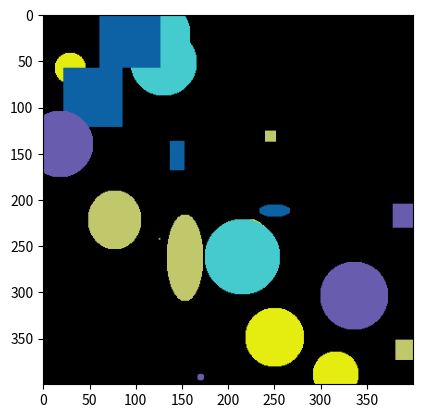

The script that saved this image:
import numpy as np
from random import randint

class Toy_Image:
    def __init__(self, n_classes, width, height, colour_channels=3):
        self.init_check(n_classes, width, height, colour_channels)
        self.n_classes = n_classes
        self.width = width
        self.height = height
        self.colour_channels = colour_channels
        self.class_colours = Toy_Image.get_class_colours(n_classes, colour_channels)
        self.image = self.get_empty_array()
        self.one_hot_array = self.get_empty_array(channels=self.n_classes)

    def init_check(self, n_classes, width, height, colour_channels):
        assert type(n_classes) is int, "n_classes must be of type int"
        assert n_classes > 0, "Need at least one class"
        assert width > 0, "Need postive width"
        assert height > 0, "Need positive height"
        assert (colour_channels == 3) or (colour_channels == 1), "Either RGB or grayscale"

    @staticmethod
    def get_class_colours(n_classes, colour_channels):
        """ Generates random colours to be visualised with and returns the list """
        classes = []
        for class_idx in range(n_classes):
            count = 0
            valid = False
            while( not valid ):
                colour = Toy_Image.get_random_colour(colour_channels)
                if colour not in classes:
                    classes.append(colour)
                    valid = True
        return classes

    @staticmethod
    def get_random_colour(colour_channels):
        """ Returns a random colour """
        if colour_channels == 1:
            return [randint(1,255)]
        return [randint(1,255),randint(1,255),randint(1,255)]
    
    def get_colour_from_idx(self, colour_idx):
        return self.class_colours[colour_idx]
    
    def get_empty_array(self, channels=None):
        """ Empty starting array """
        if channels is None:
            channels = self.colour_channels
        return np.zeros([self.width, self.height, channels], dtype=int)
    
    def get_random_xy(self):
        x = randint(0, self.width-1)
        y = randint(0, self.height-1)
        return x, y

    def set_colour_to_xy(self, x, y, colour_idx):
        """ Sets the colour for a specific pixel """
        if self.colour_channels == 1:
            self.image[x, y, 0] = self.class_colours[colour_idx][0]
        else:
            self.image[x, y, 0] = self.class_colours[colour_idx][0]
            self.image[x, y, 1] = self.class_colours[colour_idx][1]
            self.image[x, y, 2] = self.class_colours[colour_idx][2]
        self.one_hot_array[x, y, :] = 0
        self.one_hot_array[x, y, colour_idx] = 1

    def set_colour_to_random_xy(self, colour_idx):
        self.set_colour_to_xy(*self.get_random_xy(), colour_idx)
    
    def get_shape_square_range(self, x, y, length):
        assert type(length) is int, "length must be an int, it should be half the width of the object"
        (x_min, x_max) = self.get_axis_range(x, length, self.width)
        (y_min, y_max) = self.get_axis_range(y, length, self.height)
        return (x_min, x_max), (y_min, y_max)

    def get_axis_range(self, axis_pos, axis_length, frame_length):
        inputs = (axis_pos, axis_length)
        (axis_min, axis_max) = (self.get_shape_range_min(*inputs), self.get_shape_range_max(*inputs, frame_length))
        return (axis_min, axis_max)

    def get_shape_range_min(self, axis_pos, length):
        assert type(length) is int, "length must be an int"
        temp_min = axis_pos - length 
        range_min = temp_min if temp_min > 0 else 0
        return range_min

    def get_shape_range_max(self, axis_pos, length, frame_length):
        assert type(length) is int, "length must be an int"
        temp_max = axis_pos + length 
        range_max = temp_max if temp_max < (frame_length - 1) else frame_length
        return range_max

    def set_rect_to_xy(self, x, y, x_length, y_length, colour_idx):
        (x_min, x_max) = self.get_axis_range(x, x_length, self.width)
        (y_min, y_max) = self.get_axis_range(y, y_length, self.height)
        for x_ in range(x_min, x_max):
            for y_ in range(y_min, y_max):
                self.set_colour_to_xy(x_, y_, colour_idx)

    def set_square_to_xy(self, x, y, length, colour_idx):
        self.set_rect_to_xy(x, y, length, length, colour_idx)

    def is_in_circle(self, x, y, centre, radius):
        return self.is_in_oval(x, y, centre, radius, radius)

    def is_in_oval(self, x, y, centre, x_radius, y_radius):
        x_centre, y_centre = centre
        if ((x_centre-x)**2)/x_radius**2 + ((y_centre-y)**2)/y_radius**2 < 1:
            return True
        return False

    def set_circle_to_xy(self, x, y, radius, colour_idx):
        (x_min, x_max), (y_min, y_max) = self.get_shape_square_range(x, y, radius)
        for x_ in range(x_min, x_max):
            for y_ in range(y_min, y_max):
                if self.is_in_circle(x_, y_, (x, y), radius):
                    self.set_colour_to_xy(x_, y_, colour_idx)
    
    def set_oval_to_xy(self, x, y, x_radius, y_radius, colour_idx):
        (x_min, x_max) = self.get_axis_range(x, x_radius, self.width)
        (y_min, y_max) = self.get_axis_range(y, y_radius, self.height)
        for x_ in range(x_min, x_max):
            for y_ in range(y_min, y_max):
                if self.is_in_oval(x_, y_, (x, y), x_radius, y_radius):
                    self.set_colour_to_xy(x_, y_, colour_idx)

    
def get_test_image(n_reps, n_classes, 
                   image_width, image_height, image_depth):
    td = Toy_Image(n_classes, 
                   image_width, image_height, image_depth)
    for rep in range(n_reps):
        for colour_idx in range(n_classes):
            x,y = td.get_random_xy()
            rand_width = randint(1, int(td.width/8))
            rand_height = randint(1, int(td.height/8))
            rnd_i = randint(0, 3)
            if rnd_i == 0:
                td.set_square_to_xy(x, y, rand_width, colour_idx)
            elif rnd_i == 1:
                td.set_circle_to_xy(x, y, rand_width, colour_idx)
            elif rnd_i == 2:
                td.set_rect_to_xy(x, y, rand_width, rand_height, colour_idx)
            elif rnd_i == 3:
                td.set_oval_to_xy(x, y, rand_width, rand_height, colour_idx)
    return td.image, td.one_hot_array


def get_test_images(n_images, n_reps, n_classes, 
                   image_width, image_height, colour_channels):
    images, one_hots = [], []
    for i in range(n_images):
        image, one_hot = get_test_image(n_reps, n_classes, 
                                        image_width, image_height, colour_channels)
        images.append(image)
        one_hots.append(one_hot)
    return images, one_hots

if __name__ == "__main__":
    n_reps = 4
    n_classes = 5
    width, height = 400, 400
    colour_channels = 3
    image, one_hot = get_test_image(n_reps, n_classes, 
                                    width, height, colour_channels)

    import matplotlib.pyplot as plt
    plt.imshow(image, cmap='jet')
    plt.show()
    